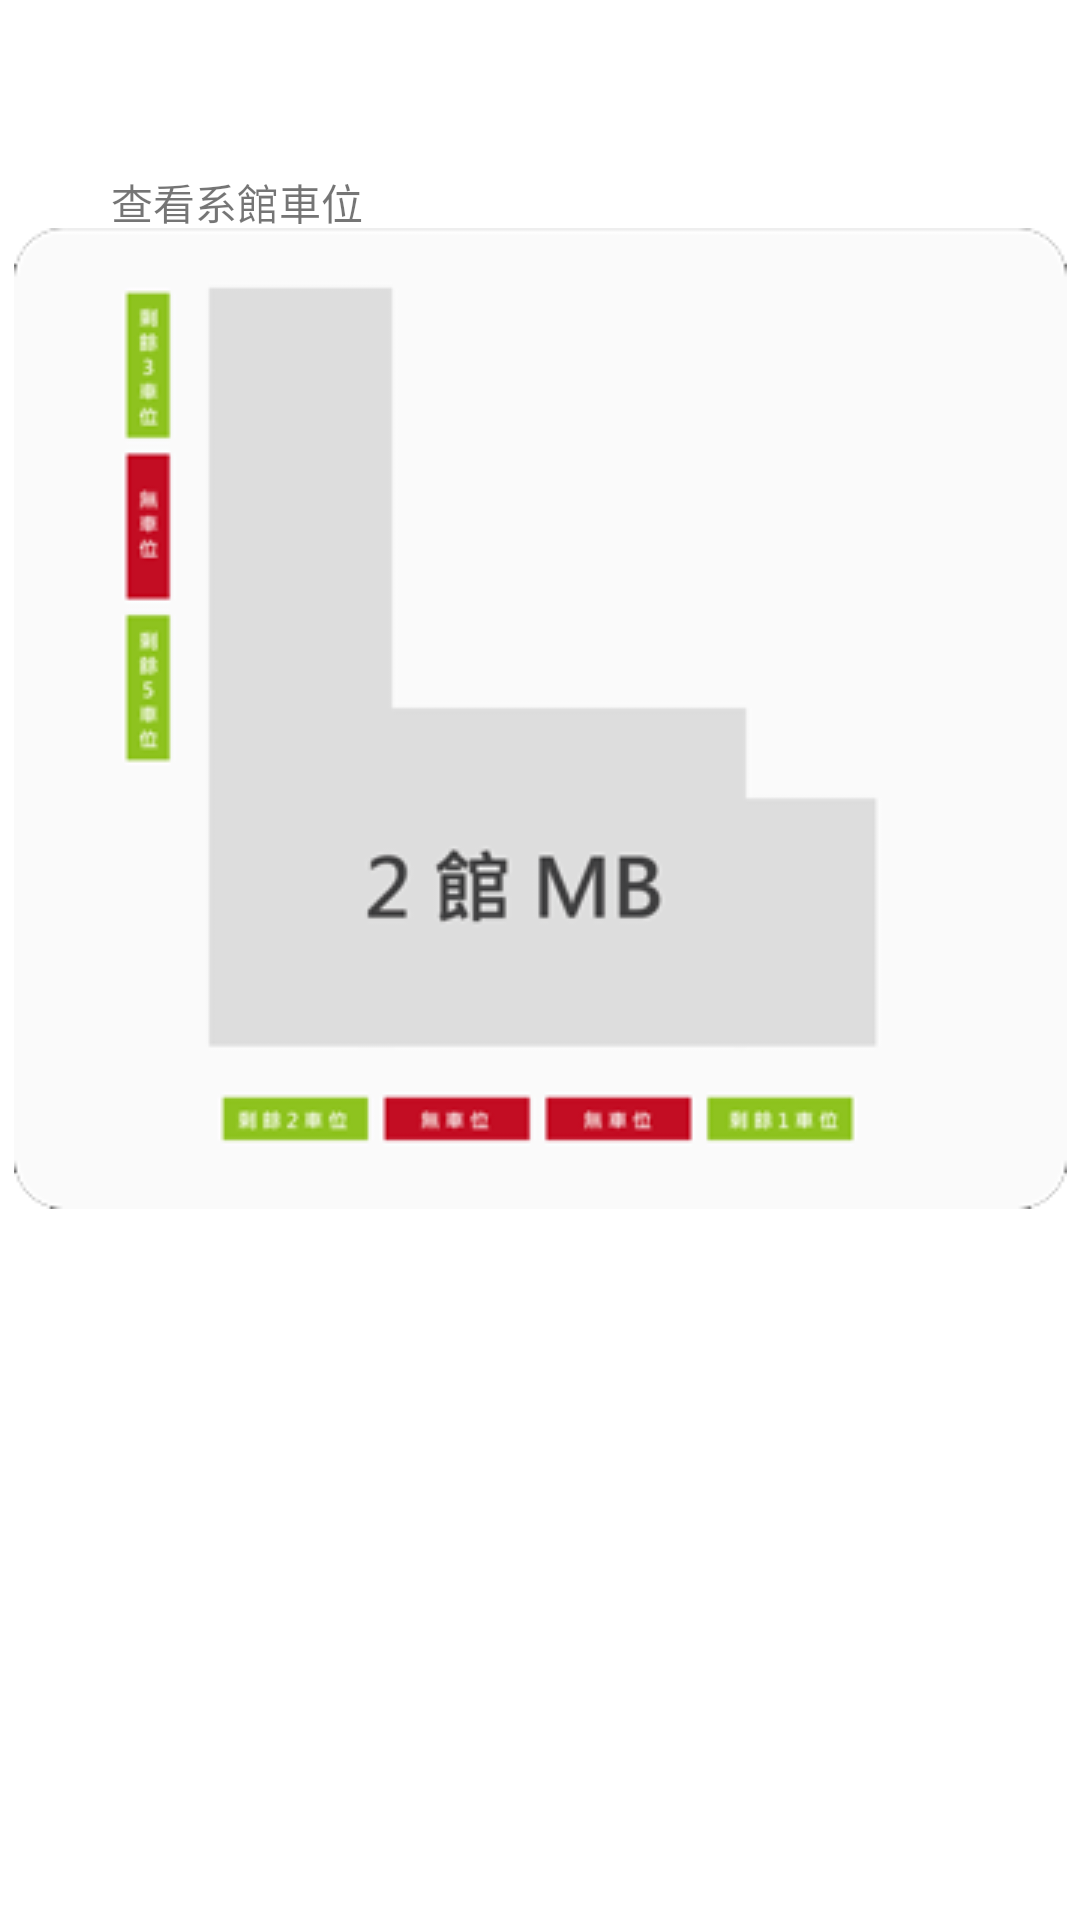

Produce the Android XML layout that renders to this screen, including the resource entries it uses.
<!-- AndroidManifest.xml: application theme Theme.BikeLock_App -->
<!-- res/layout/fragment_view_building_lot.xml -->
<?xml version="1.0" encoding="utf-8"?>
<androidx.constraintlayout.widget.ConstraintLayout xmlns:android="http://schemas.android.com/apk/res/android"
    xmlns:app="http://schemas.android.com/apk/res-auto"
    xmlns:tools="http://schemas.android.com/tools"
    android:id="@+id/frameLayout6"
    android:layout_width="match_parent"
    android:layout_height="match_parent"
    tools:context=".ViewBuildingLotFragment"
    android:background="@color/white">

    

    <TextView
        android:id="@+id/textView7"
        android:layout_width="wrap_content"
        android:layout_height="wrap_content"
        android:layout_marginStart="37dp"
        android:layout_marginTop="57dp"
        android:text="查看系館車位"
        app:layout_constraintStart_toStartOf="parent"
        app:layout_constraintTop_toTopOf="parent" />

    <ImageView
        android:id="@+id/imageView5"
        android:layout_width="wrap_content"
        android:layout_height="wrap_content"
        android:layout_marginTop="76dp"
        android:src="@drawable/green_red"
        app:layout_constraintEnd_toEndOf="parent"
        app:layout_constraintStart_toStartOf="parent"
        app:layout_constraintTop_toTopOf="parent" />

</androidx.constraintlayout.widget.ConstraintLayout>
<!-- resources referenced by this layout -->
<resources>
  <color name="white">#FFFFFFFF</color>
  <!-- drawable green_red: png bitmap (drawable, 13950 bytes) -->
  <style name="Theme.BikeLock_App" parent="Theme.MaterialComponents.DayNight.NoActionBar">
          
          <item name="colorPrimary">@color/up_color</item>
          <item name="colorPrimaryVariant">@color/up_color</item>
          <item name="colorOnPrimary">@color/white</item>
          
          <item name="colorSecondary">@color/teal_200</item>
          <item name="colorSecondaryVariant">@color/teal_700</item>
          <item name="colorOnSecondary">@color/black</item>
          
          <item name="android:statusBarColor" tools:targetApi="l">?attr/colorPrimary</item>
          
      </style>
  <color name="up_color">#d4eeeb</color>
  <color name="teal_200">#FF03DAC5</color>
  <color name="teal_700">#FF018786</color>
  <color name="black">#FF000000</color>
</resources>
